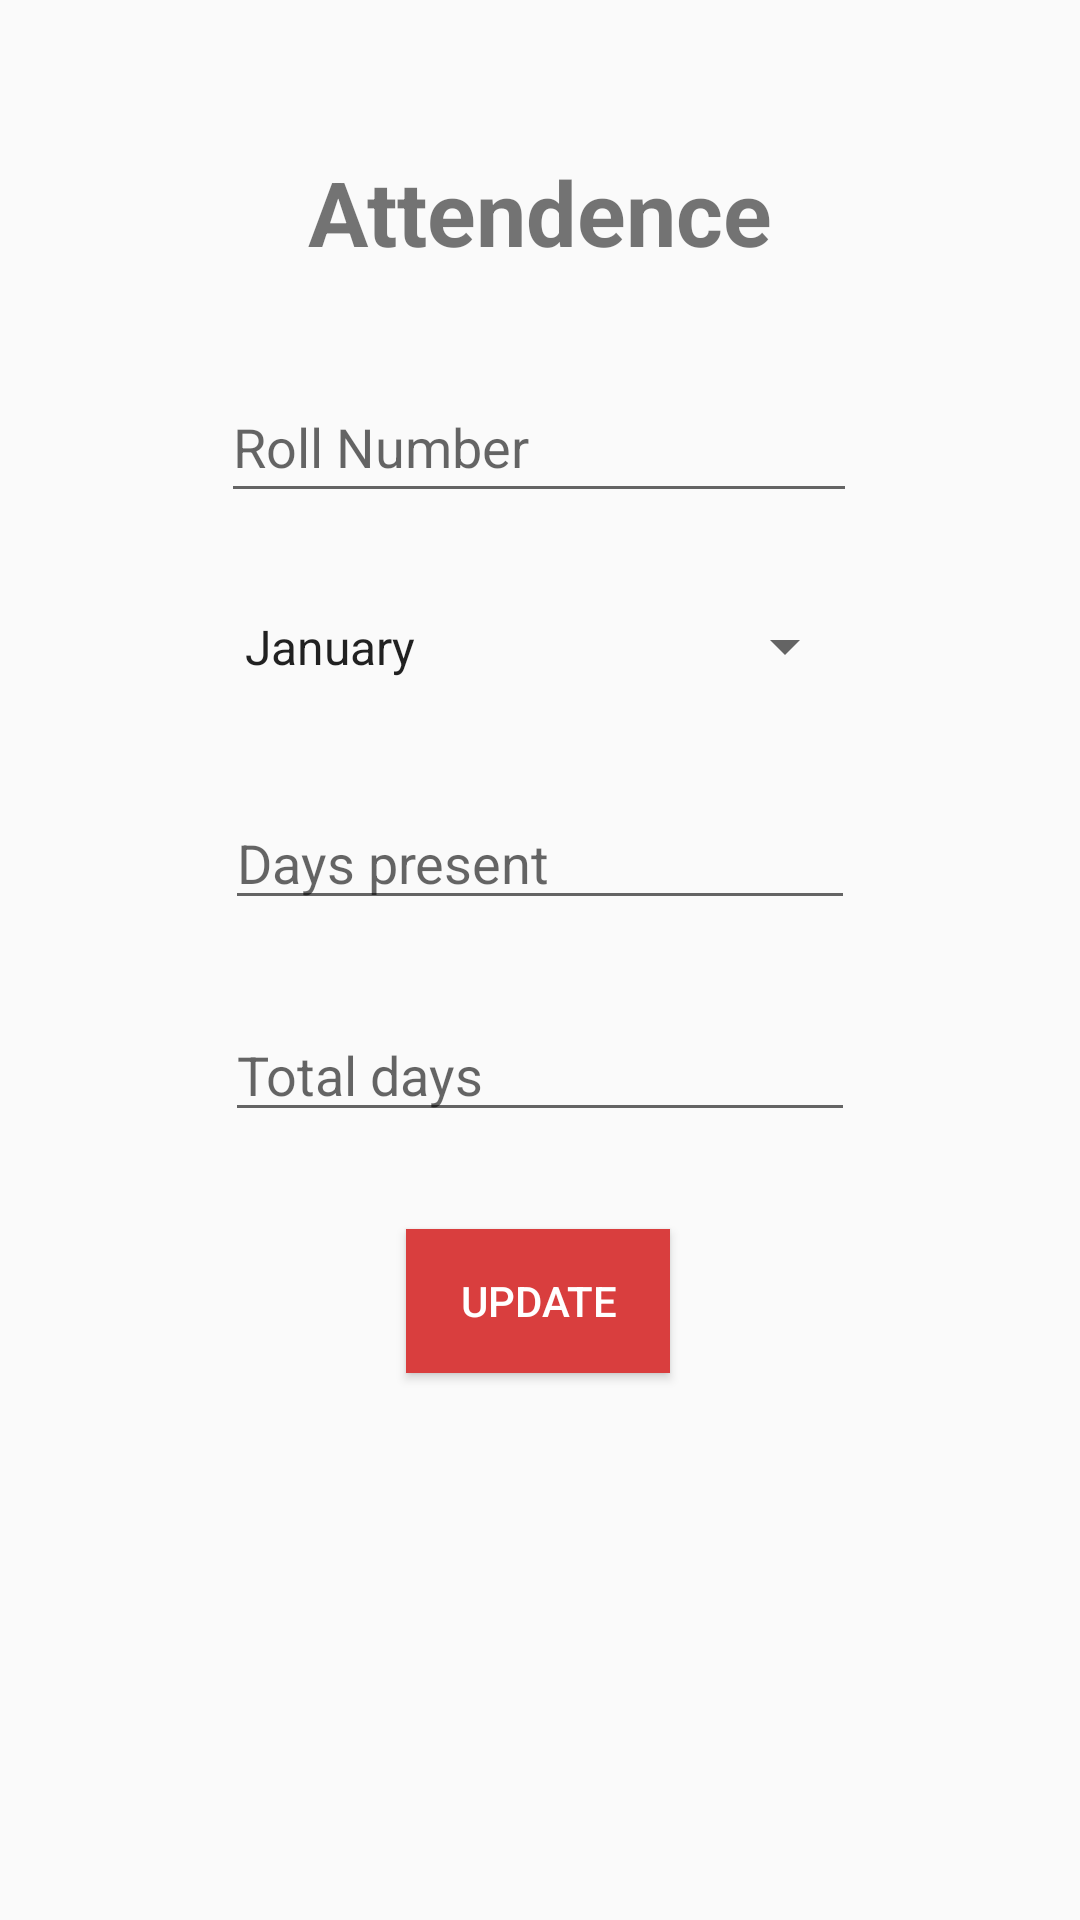

Android layout source for this screen:
<!-- AndroidManifest.xml: application theme AppTheme -->
<!-- res/layout/activity_main_attendence_te.xml -->
<?xml version="1.0" encoding="utf-8"?>
<android.support.constraint.ConstraintLayout xmlns:android="http://schemas.android.com/apk/res/android"
    xmlns:app="http://schemas.android.com/apk/res-auto"
    xmlns:tools="http://schemas.android.com/tools"
    android:layout_width="match_parent"
    android:layout_height="match_parent"
    tools:context=".MainAttendenceTe">

    <TextView
        android:id="@+id/textView19"
        android:layout_width="wrap_content"
        android:layout_height="wrap_content"
        android:text="@string/attendence"
        android:textSize="30sp"
        android:textStyle="bold"
        app:layout_constraintBottom_toBottomOf="parent"
        app:layout_constraintEnd_toEndOf="parent"
        app:layout_constraintStart_toStartOf="parent"
        app:layout_constraintTop_toTopOf="parent"
        app:layout_constraintVertical_bias="0.084" />

    <EditText
        android:id="@+id/editTextARN"
        android:layout_width="212dp"
        android:layout_height="47dp"
        android:autofillHints=""
        android:ems="10"
        android:hint="@string/roll_number"
        android:inputType="textPersonName"
        app:layout_constraintBottom_toBottomOf="parent"
        app:layout_constraintEnd_toEndOf="parent"
        app:layout_constraintHorizontal_bias="0.497"
        app:layout_constraintStart_toStartOf="parent"
        app:layout_constraintTop_toTopOf="parent"
        app:layout_constraintVertical_bias="0.209"
        tools:targetApi="o" />

    <Spinner
        android:id="@+id/spinnerAM"
        android:layout_width="212dp"
        android:layout_height="47dp"
        android:entries="@array/month"
        app:layout_constraintBottom_toBottomOf="parent"
        app:layout_constraintEnd_toEndOf="parent"
        app:layout_constraintHorizontal_bias="0.497"
        app:layout_constraintStart_toStartOf="parent"
        app:layout_constraintTop_toTopOf="parent"
        app:layout_constraintVertical_bias="0.324" />

    <EditText
        android:id="@+id/editTextDP"
        android:layout_width="wrap_content"
        android:layout_height="wrap_content"
        android:autofillHints=""
        android:ems="10"
        android:hint="@string/days_present"
        android:inputType="number"
        app:layout_constraintBottom_toBottomOf="parent"
        app:layout_constraintEnd_toEndOf="parent"
        app:layout_constraintStart_toStartOf="parent"
        app:layout_constraintTop_toTopOf="parent"
        app:layout_constraintVertical_bias="0.443"
        tools:targetApi="o" />

    <EditText
        android:id="@+id/editText8"
        android:layout_width="wrap_content"
        android:layout_height="wrap_content"
        android:autofillHints=""
        android:ems="10"
        android:hint="@string/total_days"
        android:inputType="number"
        app:layout_constraintBottom_toBottomOf="parent"
        app:layout_constraintEnd_toEndOf="parent"
        app:layout_constraintStart_toStartOf="parent"
        app:layout_constraintTop_toTopOf="parent"
        app:layout_constraintVertical_bias="0.561"
        tools:targetApi="o" />

    <Button
        android:id="@+id/buttonAU"
        android:layout_width="wrap_content"
        android:layout_height="wrap_content"
        android:background="@color/colorAccent"
        android:text="@string/update"
        android:textColor="#fff"
        app:layout_constraintBottom_toBottomOf="parent"
        app:layout_constraintEnd_toEndOf="parent"
        app:layout_constraintHorizontal_bias="0.498"
        app:layout_constraintStart_toStartOf="parent"
        app:layout_constraintTop_toTopOf="parent"
        app:layout_constraintVertical_bias="0.692" />

</android.support.constraint.ConstraintLayout>
<!-- resources referenced by this layout -->
<resources>
  <string-array name="month">
          <item>January</item>
          <item>February</item>
          <item>March</item>
          <item>April</item>
          <item>May</item>
          <item>June</item>
          <item>July</item>
          <item>August</item>
          <item>September</item>
          <item>October</item>
          <item>November</item>
          <item>December</item>
      </string-array>
  <color name="colorAccent">#D93E3E</color>
  <string name="attendence">Attendence</string>
  <string name="days_present">Days present</string>
  <string name="roll_number">Roll Number</string>
  <string name="total_days">Total days</string>
  <string name="update">Update</string>
  <style name="AppTheme" parent="Theme.AppCompat.Light.DarkActionBar">
          
          <item name="colorPrimary">@color/colorPrimary</item>
          <item name="colorPrimaryDark">@color/colorPrimaryDark</item>
          <item name="colorAccent">@color/colorAccent</item>
      </style>
  <color name="colorPrimary">#0983B1</color>
  <color name="colorPrimaryDark">#00678D</color>
</resources>
